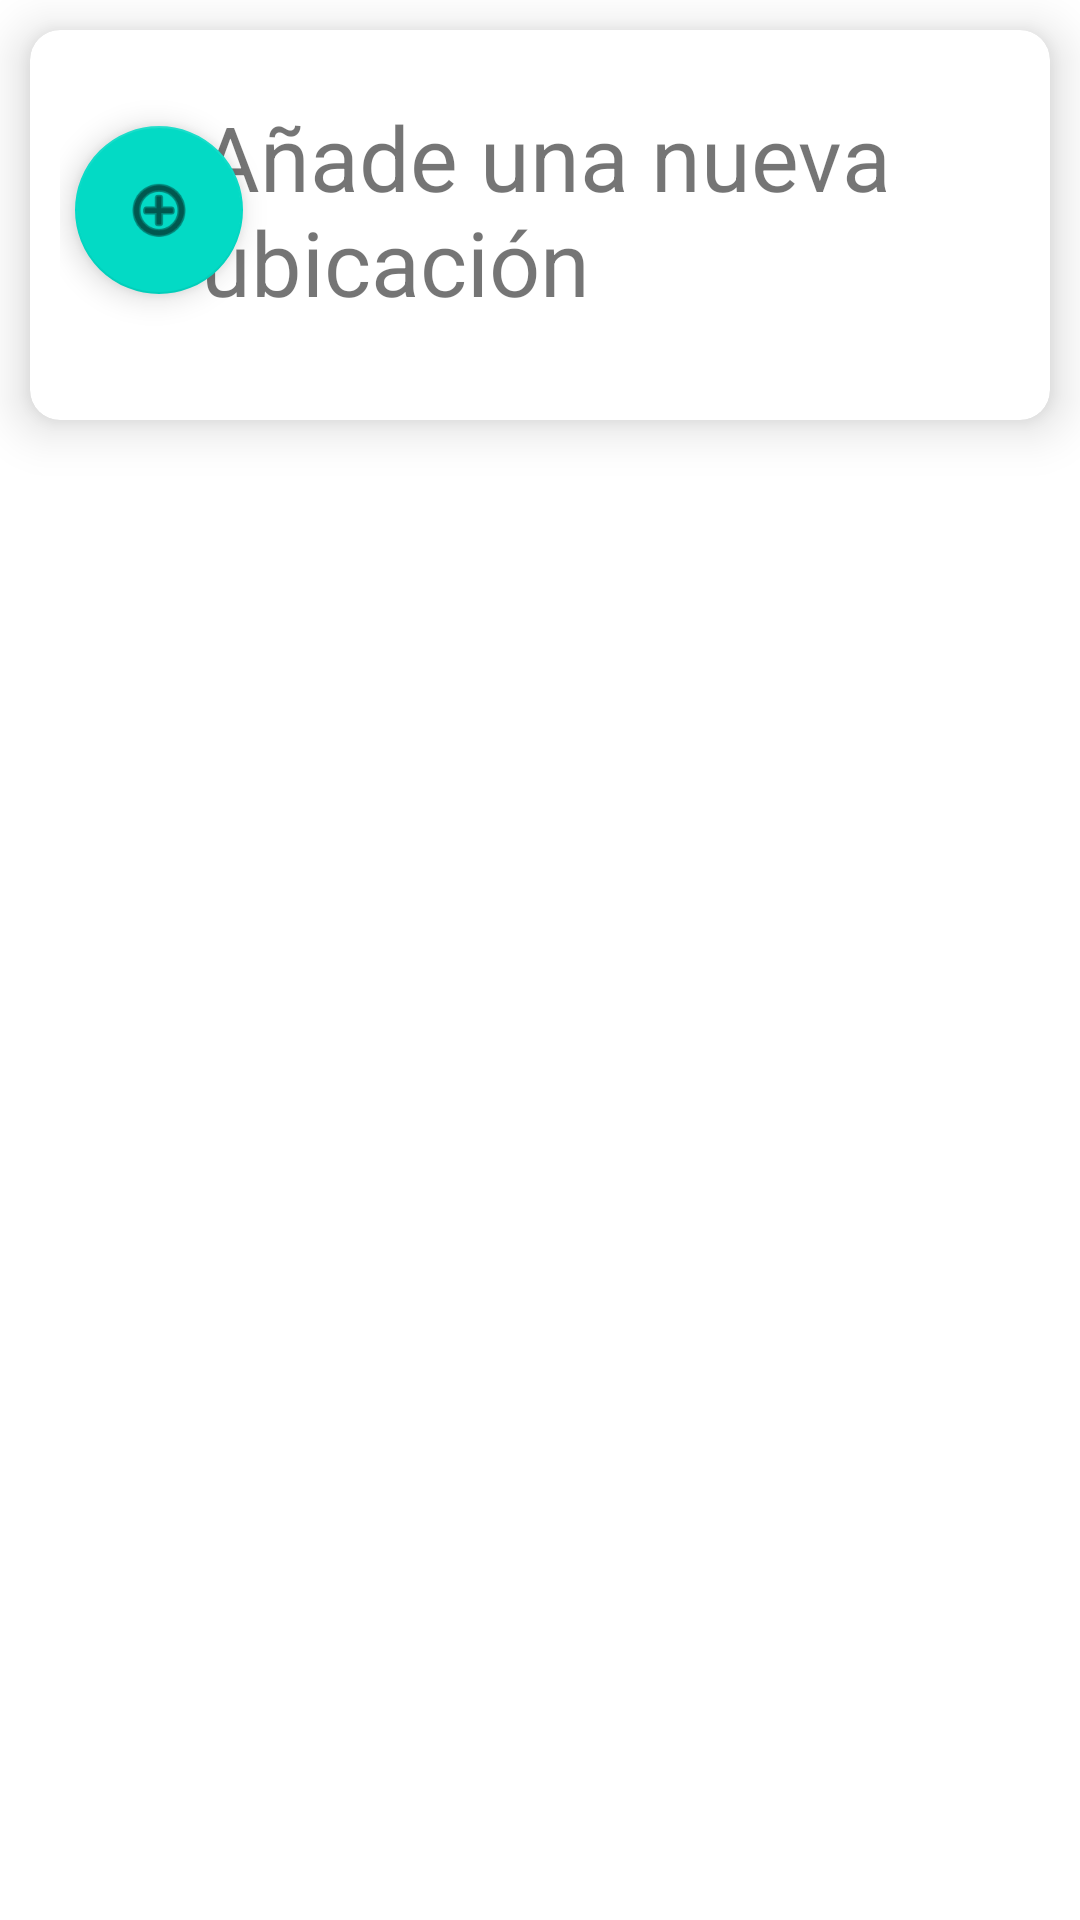

The Android layout XML behind this screen, and the referenced resources:
<!-- AndroidManifest.xml: application theme Theme.GeoNews -->
<!-- res/layout/add_location_card.xml -->
<?xml version="1.0" encoding="utf-8"?>
<RelativeLayout
    xmlns:android="http://schemas.android.com/apk/res/android"
    xmlns:app="http://schemas.android.com/apk/res-auto"
    android:layout_width="match_parent"
    android:layout_height="wrap_content">

        <androidx.cardview.widget.CardView
            android:layout_width="match_parent"
            android:layout_height="wrap_content"
            android:layout_margin="10dp"
            app:cardCornerRadius="10dp"
            app:cardElevation="10dp">

            <RelativeLayout
                android:layout_width="match_parent"
                android:layout_height="130dp"
                android:padding="10dp">

                <TextView
                    android:layout_width="263dp"
                    android:layout_height="wrap_content"
                    android:layout_alignParentTop="true"
                    android:layout_alignParentEnd="true"
                    android:layout_marginTop="12dp"
                    android:layout_marginEnd="10dp"
                    android:text="Añade una nueva ubicación"
                    android:textSize="30dp" />

                <com.google.android.material.floatingactionbutton.FloatingActionButton
                    android:id="@+id/add_location_floating_button"
                    android:layout_width="wrap_content"
                    android:layout_height="wrap_content"
                    android:layout_alignParentStart="true"
                    android:layout_alignParentTop="true"
                    android:layout_marginStart="5dp"
                    android:layout_marginTop="22dp"
                    android:clickable="true"
                    app:srcCompat="@android:drawable/ic_menu_add" />

            </RelativeLayout>

        </androidx.cardview.widget.CardView>

</RelativeLayout>
<!-- resources referenced by this layout -->
<resources>
  <style name="Theme.GeoNews" parent="Theme.MaterialComponents.DayNight.DarkActionBar">
          
          <item name="colorPrimary">@color/purple_500</item>
          <item name="colorPrimaryVariant">@color/purple_700</item>
          <item name="colorOnPrimary">@color/white</item>
          
          <item name="colorSecondary">@color/teal_200</item>
          <item name="colorSecondaryVariant">@color/teal_700</item>
          <item name="colorOnSecondary">@color/black</item>
          
          <item name="android:statusBarColor" tools:targetApi="l">?attr/colorPrimaryVariant</item>
          
      </style>
  <color name="purple_500">#FF6200EE</color>
  <color name="purple_700">#FF3700B3</color>
  <color name="white">#FFFFFFFF</color>
  <color name="teal_200">#FF03DAC5</color>
  <color name="teal_700">#FF018786</color>
  <color name="black">#FF000000</color>
</resources>
